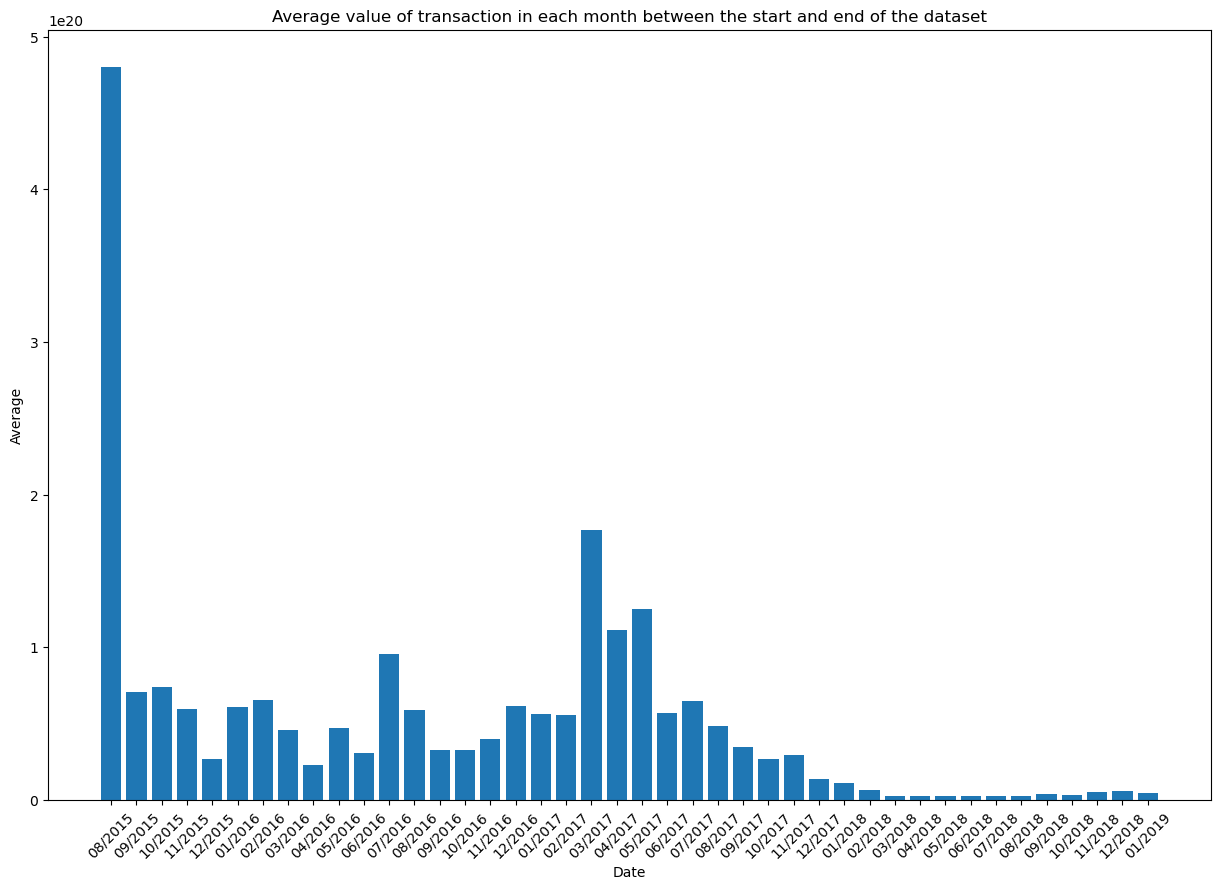

Source data for this figure (header and first rows):
Date, Average
08/2015, 4.8052118459597475e+20
09/2015, 7.046467945767368e+19
10/2015, 7.416931809333908e+19
11/2015, 5.94847438624968e+19
12/2015, 2.6764096183940473e+19
01/2016, 6.106607047719554e+19
02/2016, 6.554760875990387e+19
03/2016, 4.585306412778079e+19
04/2016, 2.267063204705358e+19
05/2016, 4.7046609524467696e+19
06/2016, 3.049033485006495e+19
07/2016, 9.57782351058216e+19
08/2016, 5.908198737290137e+19
09/2016, 3.262761224755769e+19
10/2016, 3.2444426339709256e+19
11/2016, 3.964431643835121e+19
12/2016, 6.1466586775381205e+19
01/2017, 5.620285956535015e+19
02/2017, 5.558009016262989e+19
03/2017, 1.770215809422216e+20
04/2017, 1.1135007462190757e+20
05/2017, 1.2484777365193182e+20
06/2017, 5.6787722309363876e+19
07/2017, 6.49814637927194e+19
08/2017, 4.8273956518851625e+19
09/2017, 3.437211515083116e+19
10/2017, 2.6761515215631004e+19
11/2017, 2.9641103274740077e+19
12/2017, 1.373122353832321e+19
01/2018, 1.1164572720750391e+19
02/2018, 6.230362795090958e+18
03/2018, 2.7280798911623885e+18
04/2018, 2.449268234852113e+18
05/2018, 2.498190913653175e+18
06/2018, 2.808523416305672e+18
07/2018, 2.2749347554396403e+18
08/2018, 2.39895079811274e+18
09/2018, 3.7334811019825193e+18
10/2018, 3.070402143025971e+18
11/2018, 5.397909048901785e+18
12/2018, 5.944894163484837e+18
01/2019, 4.2547896734505953e+18
